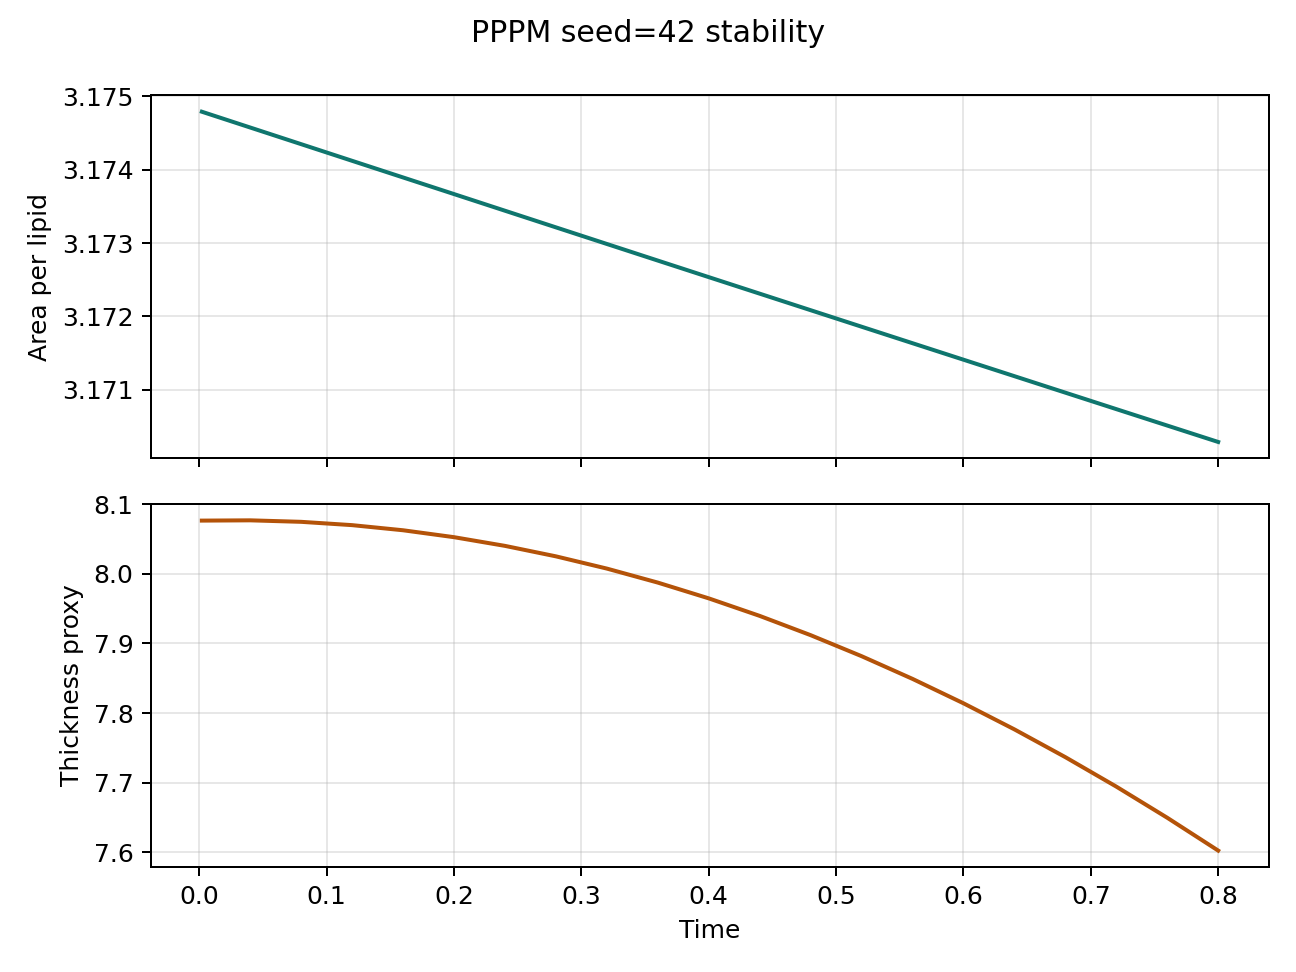

Source data for this figure (header and first rows):
step, time, area_per_lipid, thickness_proxy, pressure, temperature
1.0, 0.002, 3.175, 8.076, 0.1063, 1.006
20.0, 0.04, 3.175, 8.077, 0.1065, 1.005
40.0, 0.08, 3.174, 8.075, 0.1063, 1.004
60.0, 0.12, 3.174, 8.07, 0.1055, 1.003
80.0, 0.16, 3.174, 8.063, 0.1064, 1.003
100.0, 0.2, 3.174, 8.053, 0.1064, 1.002
120.0, 0.24, 3.173, 8.04, 0.1057, 1.002
140.0, 0.28, 3.173, 8.025, 0.1068, 1.003
160.0, 0.32, 3.173, 8.007, 0.108, 1.003
180.0, 0.36, 3.173, 7.987, 0.1089, 1.005
200.0, 0.4, 3.173, 7.965, 0.1115, 1.006
220.0, 0.44, 3.172, 7.94, 0.1119, 1.008
240.0, 0.48, 3.172, 7.912, 0.1125, 1.01
260.0, 0.52, 3.172, 7.882, 0.1128, 1.013
280.0, 0.56, 3.172, 7.849, 0.1137, 1.016
300.0, 0.6, 3.171, 7.814, 0.1144, 1.019
320.0, 0.64, 3.171, 7.777, 0.1138, 1.022
340.0, 0.68, 3.171, 7.737, 0.1142, 1.025
360.0, 0.72, 3.171, 7.694, 0.1164, 1.028
380.0, 0.76, 3.171, 7.65, 0.117, 1.031
400.0, 0.8, 3.17, 7.603, 0.1179, 1.034
